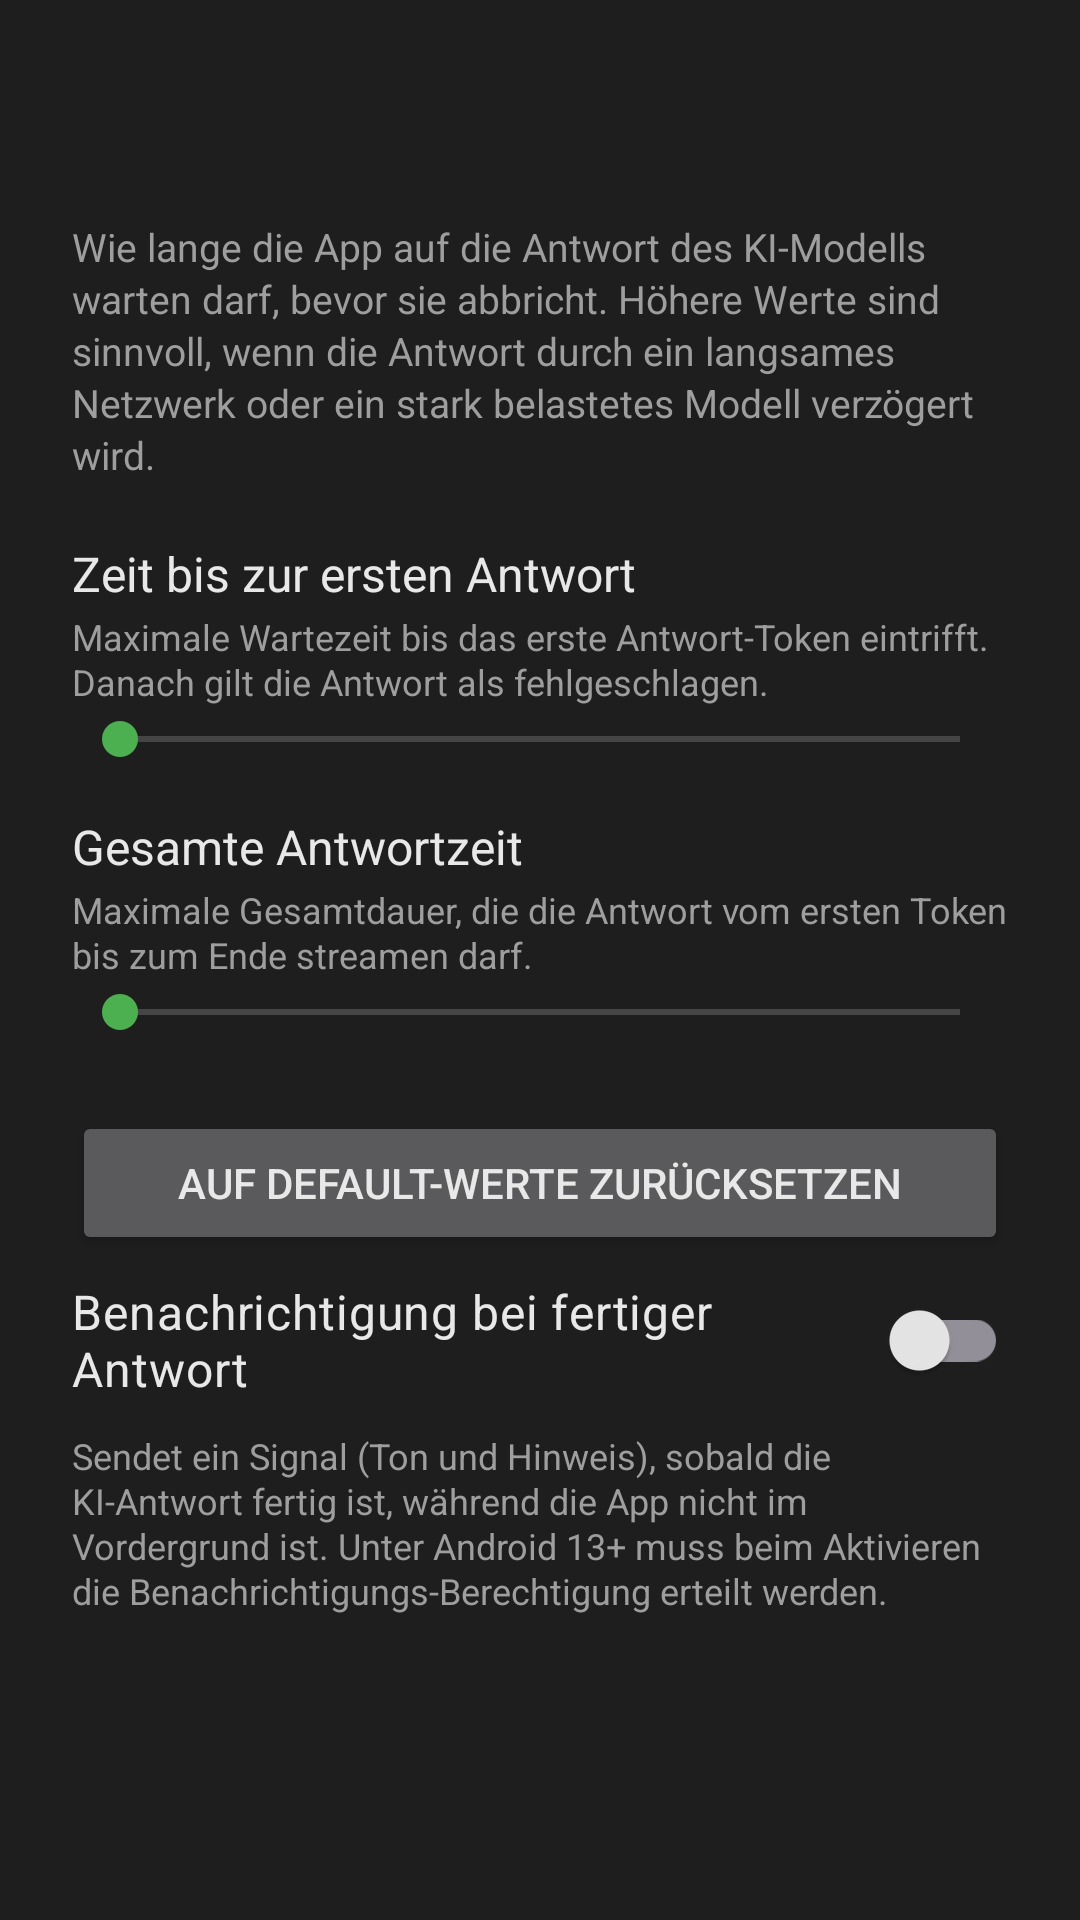

Reconstruct the res/layout file that produces this screen, plus the resources it refers to.
<!-- AndroidManifest.xml: application theme Theme.HermiVoice -->
<!-- res/layout/activity_notification.xml -->
<?xml version="1.0" encoding="utf-8"?>
<ScrollView xmlns:android="http://schemas.android.com/apk/res/android"
    android:layout_width="match_parent"
    android:layout_height="match_parent"
    android:background="@color/bg">

    <LinearLayout
        android:layout_width="match_parent"
        android:layout_height="wrap_content"
        android:orientation="vertical"
        android:padding="24dp">

        <TextView
            android:id="@+id/sectionTitle"
            android:layout_width="match_parent"
            android:layout_height="wrap_content"
            android:layout_marginBottom="20dp"
            android:textColor="?attr/colorAccent"
            android:textSize="22sp"
            android:textStyle="bold" />

        <TextView
            android:layout_width="match_parent"
            android:layout_height="wrap_content"
            android:layout_marginBottom="16dp"
            android:text="@string/timeframe_section_hint"
            android:textColor="@color/text_secondary"
            android:textSize="13sp"
            android:lineSpacingExtra="2dp" />

        
        <TextView
            android:id="@+id/firstTokenTimeoutValue"
            android:layout_width="match_parent"
            android:layout_height="wrap_content"
            android:layout_marginTop="4dp"
            android:text="@string/first_token_timeout_label"
            android:textColor="@color/text_primary"
            android:textSize="16sp" />

        <TextView
            android:layout_width="match_parent"
            android:layout_height="wrap_content"
            android:layout_marginTop="2dp"
            android:text="@string/first_token_timeout_hint"
            android:textColor="@color/text_secondary"
            android:textSize="12sp"
            android:lineSpacingExtra="1dp" />

        <SeekBar
            android:id="@+id/firstTokenTimeoutSlider"
            android:layout_width="match_parent"
            android:layout_height="wrap_content"
            android:layout_marginTop="2dp"
            android:max="50"
            android:progressTint="?attr/colorAccent"
            android:thumbTint="?attr/colorAccent" />

        
        <TextView
            android:id="@+id/streamTimeoutValue"
            android:layout_width="match_parent"
            android:layout_height="wrap_content"
            android:layout_marginTop="16dp"
            android:text="@string/stream_timeout_label"
            android:textColor="@color/text_primary"
            android:textSize="16sp" />

        <TextView
            android:layout_width="match_parent"
            android:layout_height="wrap_content"
            android:layout_marginTop="2dp"
            android:text="@string/stream_timeout_hint"
            android:textColor="@color/text_secondary"
            android:textSize="12sp"
            android:lineSpacingExtra="1dp" />

        <SeekBar
            android:id="@+id/streamTimeoutSlider"
            android:layout_width="match_parent"
            android:layout_height="wrap_content"
            android:layout_marginTop="2dp"
            android:max="14"
            android:progressTint="?attr/colorAccent"
            android:thumbTint="?attr/colorAccent" />

        <Button
            android:id="@+id/resetTimeframeButton"
            android:layout_width="match_parent"
            android:layout_height="wrap_content"
            android:layout_marginTop="24dp"
            android:text="@string/reset_defaults"
            android:foregroundTint="?attr/colorAccent" />

        <androidx.appcompat.widget.SwitchCompat
            android:id="@+id/notifyAnswerSwitch"
            android:layout_width="match_parent"
            android:layout_height="wrap_content"
            android:paddingVertical="8dp"
            android:text="@string/notify_answer_switch_label"
            android:textColor="@color/text_primary"
            android:textSize="16sp" />

        <TextView
            android:layout_width="match_parent"
            android:layout_height="wrap_content"
            android:layout_marginTop="2dp"
            android:text="@string/notify_answer_switch_hint"
            android:textColor="@color/text_secondary"
            android:textSize="12sp"
            android:lineSpacingExtra="1dp" />

    </LinearLayout>
</ScrollView>
<!-- resources referenced by this layout -->
<resources>
  <color name="bg">#1e1e1e</color>
  <color name="text_primary">#e8e8e8</color>
  <color name="text_secondary">#9e9e9e</color>
  <string name="first_token_timeout_hint">Maximale Wartezeit bis das erste Antwort-Token eintrifft. Danach gilt die Antwort als fehlgeschlagen.</string>
  <string name="first_token_timeout_label">Zeit bis zur ersten Antwort</string>
  <string name="notify_answer_switch_hint">Sendet ein Signal (Ton und Hinweis), sobald die KI-Antwort fertig ist, während die App nicht im Vordergrund ist. Unter Android 13+ muss beim Aktivieren die Benachrichtigungs-Berechtigung erteilt werden.</string>
  <string name="notify_answer_switch_label">Benachrichtigung bei fertiger Antwort</string>
  <string name="reset_defaults">Auf Default-Werte zurücksetzen</string>
  <string name="stream_timeout_hint">Maximale Gesamtdauer, die die Antwort vom ersten Token bis zum Ende streamen darf.</string>
  <string name="stream_timeout_label">Gesamte Antwortzeit</string>
  <string name="timeframe_section_hint">Wie lange die App auf die Antwort des KI-Modells warten darf, bevor sie abbricht. Höhere Werte sind sinnvoll, wenn die Antwort durch ein langsames Netzwerk oder ein stark belastetes Modell verzögert wird.</string>
  <style name="Theme.HermiVoice" parent="Theme.Material3.Dark.NoActionBar">
          <item name="android:statusBarColor">@color/bg</item>
          <item name="android:navigationBarColor">@color/bg</item>
          <item name="android:windowBackground">@color/bg</item>
          <item name="colorPrimary">@color/accent</item>
          <item name="colorAccent">@color/accent</item>
          <item name="accentDark">@color/accent_dark</item>
          <item name="accentBubble">@color/user_bubble</item>
          <item name="colorOnPrimary">#000000</item>
          <item name="colorSurface">@color/surface</item>
          <item name="colorOnSurface">@color/text_primary</item>
          <item name="android:textColorPrimary">@color/text_primary</item>
          <item name="android:textColorSecondary">@color/text_secondary</item>
      </style>
  <color name="accent">#4caf50</color>
  <color name="accent_dark">#2e7d32</color>
  <color name="user_bubble">#2b5d3b</color>
  <color name="surface">#262626</color>
</resources>
